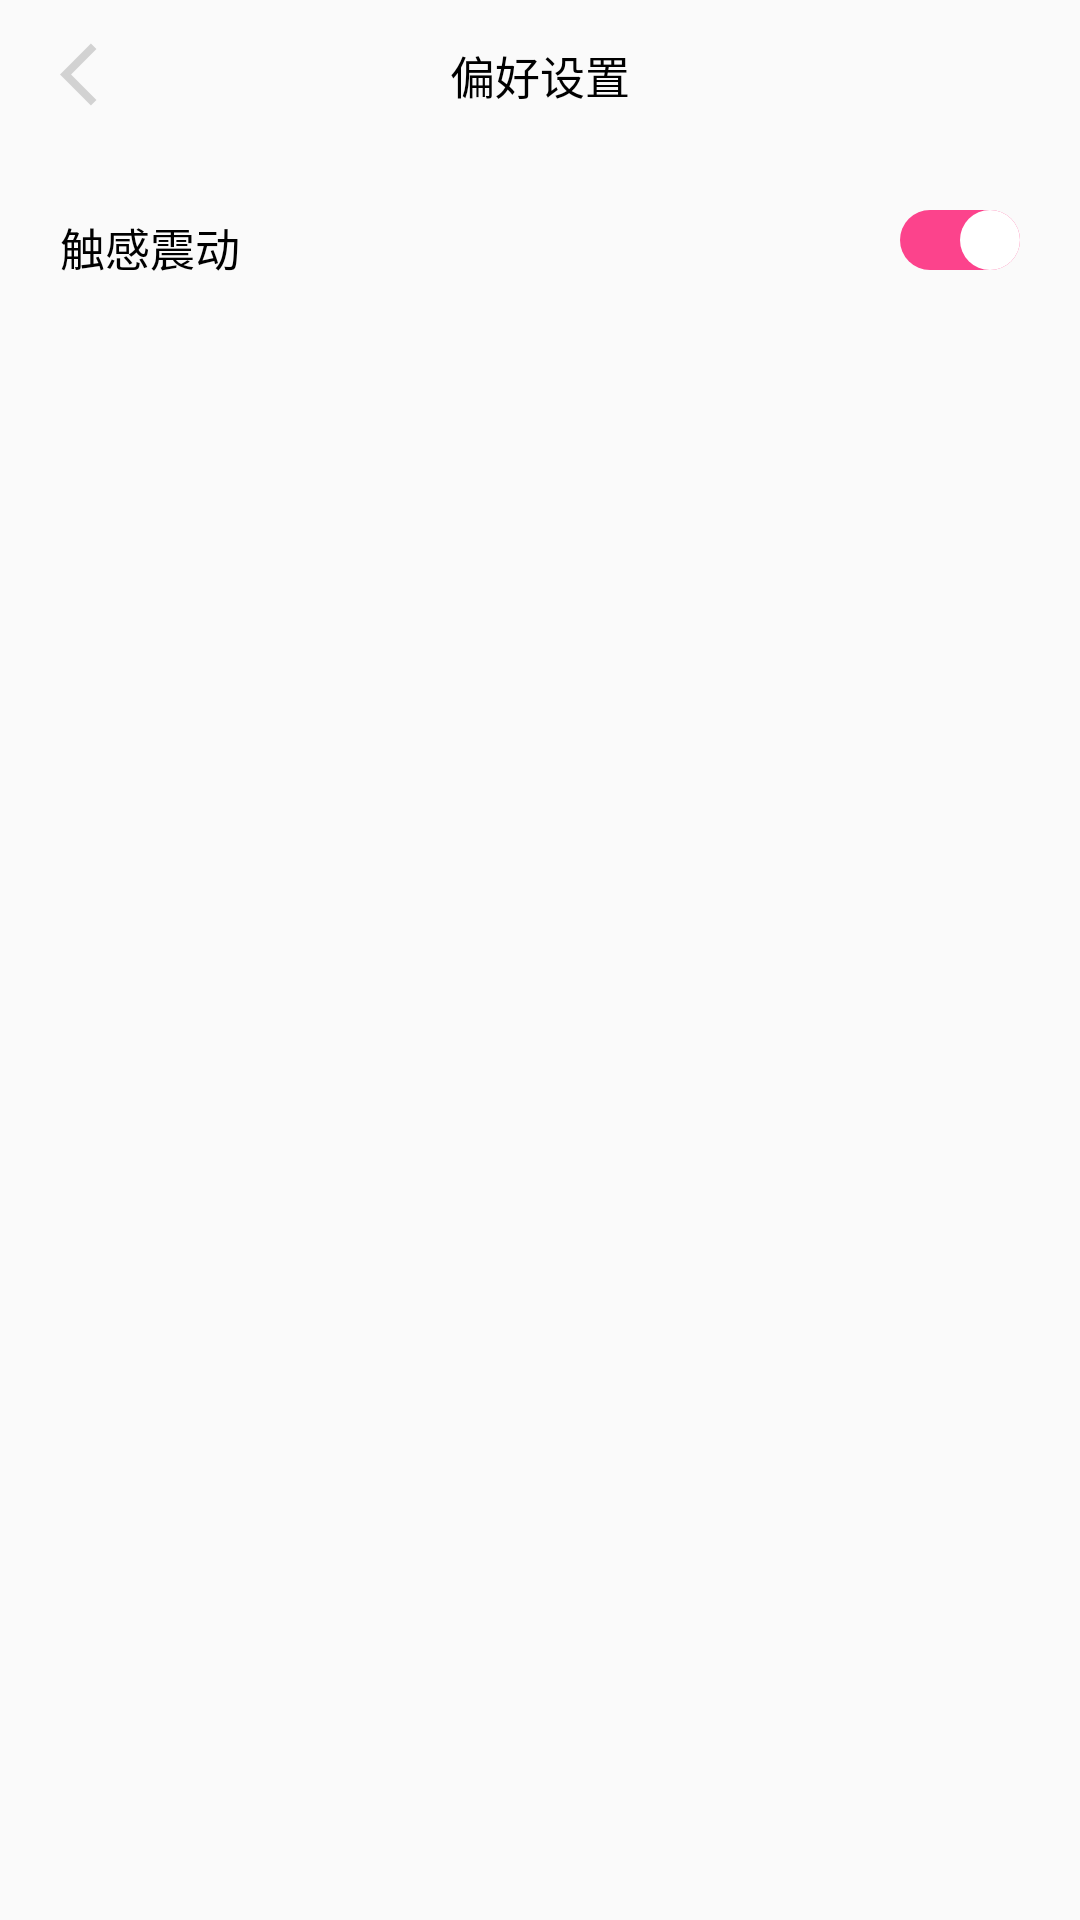

Layout XML and referenced resources for this Android screen:
<!-- AndroidManifest.xml: application theme Theme.GraduateProj -->
<!-- res/layout/activity_prefer.xml -->
<?xml version="1.0" encoding="utf-8"?>
<androidx.constraintlayout.widget.ConstraintLayout xmlns:android="http://schemas.android.com/apk/res/android"
    xmlns:app="http://schemas.android.com/apk/res-auto"
    xmlns:tools="http://schemas.android.com/tools"
    android:layout_width="match_parent"
    android:layout_height="match_parent"
    android:fitsSystemWindows="true"
    tools:context=".mainPack.mePack.ui.PreferActivity">

    <RelativeLayout
        android:id="@+id/prefer_title"
        android:layout_width="match_parent"
        android:layout_height="50dp"
        app:layout_constraintTop_toTopOf="parent">

        <ImageView
            android:id="@+id/prefer_back"
            android:layout_width="wrap_content"
            android:layout_height="wrap_content"
            android:layout_alignParentStart="true"
            android:layout_centerVertical="true"
            android:layout_marginStart="20dp"
            android:src="@drawable/login_back_arrow" />

        <TextView
            android:layout_width="wrap_content"
            android:layout_height="wrap_content"
            android:layout_centerInParent="true"
            android:text="@string/prefer_title"
            android:textColor="@color/login_black"
            android:textSize="15sp" />
    </RelativeLayout>

    <RelativeLayout
        android:layout_width="match_parent"
        android:layout_height="25dp"
        android:layout_marginTop="20dp"
        app:layout_constraintTop_toBottomOf="@id/prefer_title">

        <TextView
            android:layout_width="wrap_content"
            android:layout_height="wrap_content"
            android:layout_alignParentStart="true"
            android:layout_centerVertical="true"
            android:layout_marginStart="20dp"
            android:text="@string/prefer_touch_vibrate"
            android:textColor="@color/login_black"
            android:textSize="15sp" />

        <Switch
            android:id="@+id/vibrate_state"
            android:layout_width="wrap_content"
            android:layout_height="wrap_content"
            android:layout_alignParentEnd="true"
            android:layout_marginEnd="20dp"
            android:checked="true"
            android:thumb="@drawable/prefer_settings_switch_thumb"
            android:track="@drawable/prefer_settings_switch_track"
            android:background="@null"/>
    </RelativeLayout>

</androidx.constraintlayout.widget.ConstraintLayout>
<!-- resources referenced by this layout -->
<resources>
  <color name="login_black">#FF000000</color>
  <!-- drawable login_back_arrow (drawable) -->
  <vector android:height="25dp" android:tint="#D2D2D2"
      android:viewportHeight="24" android:viewportWidth="24"
      android:width="25dp" xmlns:android="http://schemas.android.com/apk/res/android">
      <path android:fillColor="@android:color/white" android:pathData="M11.67,3.87L9.9,2.1 0,12l9.9,9.9 1.77,-1.77L3.54,12z"/>
  </vector>
  <!-- drawable prefer_settings_switch_thumb (drawable) -->
  <?xml version="1.0" encoding="utf-8"?>
  <shape xmlns:android="http://schemas.android.com/apk/res/android"
      android:shape="oval">
  
      <solid android:color="@color/login_white" />
      <size
          android:width="20dp"
          android:height="20dp" />
  </shape>
  <!-- drawable prefer_settings_switch_track (drawable) -->
  <?xml version="1.0" encoding="utf-8"?>
  <selector xmlns:android="http://schemas.android.com/apk/res/android">
      <item android:drawable="@drawable/prefer_settings_switch_track_on" android:state_checked="true" />
      <item android:drawable="@drawable/prefer_settings_switch_track_off" android:state_checked="false" />
  </selector>
  <string name="prefer_title">偏好设置</string>
  <string name="prefer_touch_vibrate">触感震动</string>
  <style name="Theme.GraduateProj" parent="Theme.AppCompat.DayNight.NoActionBar">
          
          <item name="colorPrimary">@color/main_18CAE4</item>
          <item name="colorPrimaryVariant">@color/main_18CAE4</item>
          <item name="colorOnPrimary">@color/white</item>
          
          <item name="colorSecondary">@color/main_18CAE4</item>
          <item name="colorSecondaryVariant">@color/main_18CAE4</item>
          <item name="colorOnSecondary">@color/black</item>
          
          <item name="android:statusBarColor" tools:targetApi="l">@android:color/transparent</item>
          
          <item name="android:windowTranslucentStatus">true</item>
      </style>
  <color name="login_white">#FFFFFFFF</color>
  <!-- drawable prefer_settings_switch_track_on (drawable) -->
  <?xml version="1.0" encoding="utf-8"?>
  <shape xmlns:android="http://schemas.android.com/apk/res/android"
      android:shape="rectangle">
  
      <solid android:color="@color/main_FC438C" />
      <corners android:radius="15dp" />
  
  </shape>
  <!-- drawable prefer_settings_switch_track_off (drawable) -->
  <?xml version="1.0" encoding="utf-8"?>
  <shape xmlns:android="http://schemas.android.com/apk/res/android"
      android:shape="rectangle">
  
      <solid android:color="@color/login_grey" />
      <corners android:radius="15dp" />
  
  </shape>
  <color name="main_18CAE4">#CD18CAE4</color>
  <color name="white">#FFFFFFFF</color>
  <color name="black">#FF000000</color>
  <color name="main_FC438C">#FFFC438C</color>
  <color name="login_grey">#FFD2D2D2</color>
</resources>
